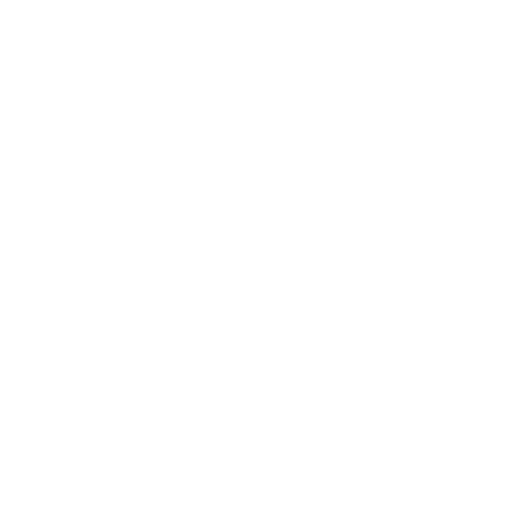
t = 0.00 s
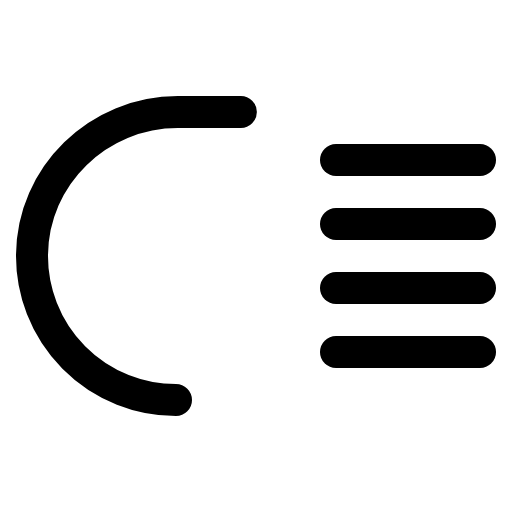
t = 0.38 s
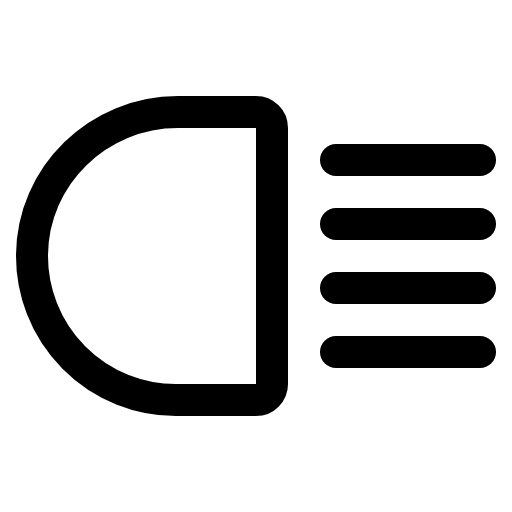
t = 1.13 s
t = 1.50 s: frame unchanged from t = 1.13 s, image omitted
t = 1.88 s: frame unchanged from t = 1.13 s, image omitted
t = 2.63 s: frame unchanged from t = 1.13 s, image omitted

The animated SVG that drew these frames (rendered in a browser with its animation timeline set to each time). Animation: 1 CSS @keyframes rule; one cycle of 3.00 s, repeats indefinitely.

<svg xmlns="http://www.w3.org/2000/svg" viewBox="0 0 256 256">
  <style>
    .draw-line {
      stroke-dasharray: 2000;
      stroke-dashoffset: 0;
    }
    svg:hover .draw-line {
      animation: phosphor-draw-in 3s ease-in-out infinite alternate;
    }
    @keyframes phosphor-draw-in {
      0%   { stroke-dashoffset: 2000; }
      50%  { stroke-dashoffset: 0; }
      100% { stroke-dashoffset: 0; }
    }
  </style><rect width="256" height="256" fill="none"/><line x1="168" y1="80" x2="240" y2="80" fill="none" stroke="currentColor" stroke-linecap="round" stroke-linejoin="round" stroke-width="16" class="draw-line"/><line x1="168" y1="176" x2="240" y2="176" fill="none" stroke="currentColor" stroke-linecap="round" stroke-linejoin="round" stroke-width="16" class="draw-line"/><line x1="168" y1="112" x2="240" y2="112" fill="none" stroke="currentColor" stroke-linecap="round" stroke-linejoin="round" stroke-width="16" class="draw-line"/><line x1="168" y1="144" x2="240" y2="144" fill="none" stroke="currentColor" stroke-linecap="round" stroke-linejoin="round" stroke-width="16" class="draw-line"/><path d="M88,200a72,72,0,0,1-72-72.55C16.3,87.75,49.2,56,88.9,56H128a8,8,0,0,1,8,8V192a8,8,0,0,1-8,8Z" fill="none" stroke="currentColor" stroke-linecap="round" stroke-linejoin="round" stroke-width="16" class="draw-line"/></svg>
